Run: headless pygame with SDL's dummy video driver; simulated clock (each Clock.tick advances the game by its frame time, no real sleeping); random seed 0; keys injected as events and as key.get_pressed() state; mouse plan: one left click at the window centre at the start of phase 2, then a move to the lower-right quarter at the start of phase 3.
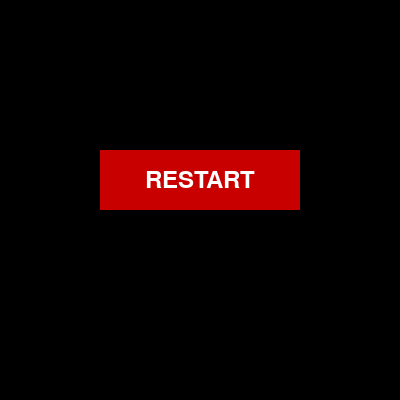
Frame 1 of 4 · flips 1–60 · no input
Frame 2 of 4 · flips 61–180 · clicked the window centre · tapped SPACE, RETURN · held RIGHT (→), D · screen unchanged from frame 1, image omitted
Frame 3 of 4 · flips 181–300 · moved the mouse to the lower-right quarter · held DOWN (↓), S · screen unchanged from frame 2, image omitted
Frame 4 of 4 · flips 301–420 · held LEFT (←), A, UP (↑), W · screen unchanged from frame 3, image omitted

The pygame program that drew these frames:

import pygame

pygame.init()
screen = pygame.display.set_mode((400, 400))
pygame.display.set_caption("Restart Button Skeleton")

class Button:
    def __init__(self, x, y, w, h, text):
        self.rect = pygame.Rect(x, y, w, h)
        self.color = (200, 0, 0)
        self.text = text
        self.font = pygame.font.Font(None, 36)

    def draw(self, surface):
        pygame.draw.rect(surface, self.color, self.rect)
        label = self.font.render(self.text, True, (255, 255, 255))
        label_rect = label.get_rect(center=self.rect.center)
        surface.blit(label, label_rect)

    def is_clicked(self, event):
        if event.type == pygame.MOUSEBUTTONDOWN:
            if self.rect.collidepoint(event.pos):
                return True
        return False

restart_button = Button(100, 150, 200, 60, "RESTART")

running = True
while running:
    screen.fill((0, 0, 0))
    restart_button.draw(screen)

    for event in pygame.event.get():
        if event.type == pygame.QUIT:
            running = False

        if restart_button.is_clicked(event):
            print("Restart clicked!")
            # put your reset_game() or lose_screen() call here

    pygame.display.update()

pygame.quit()
